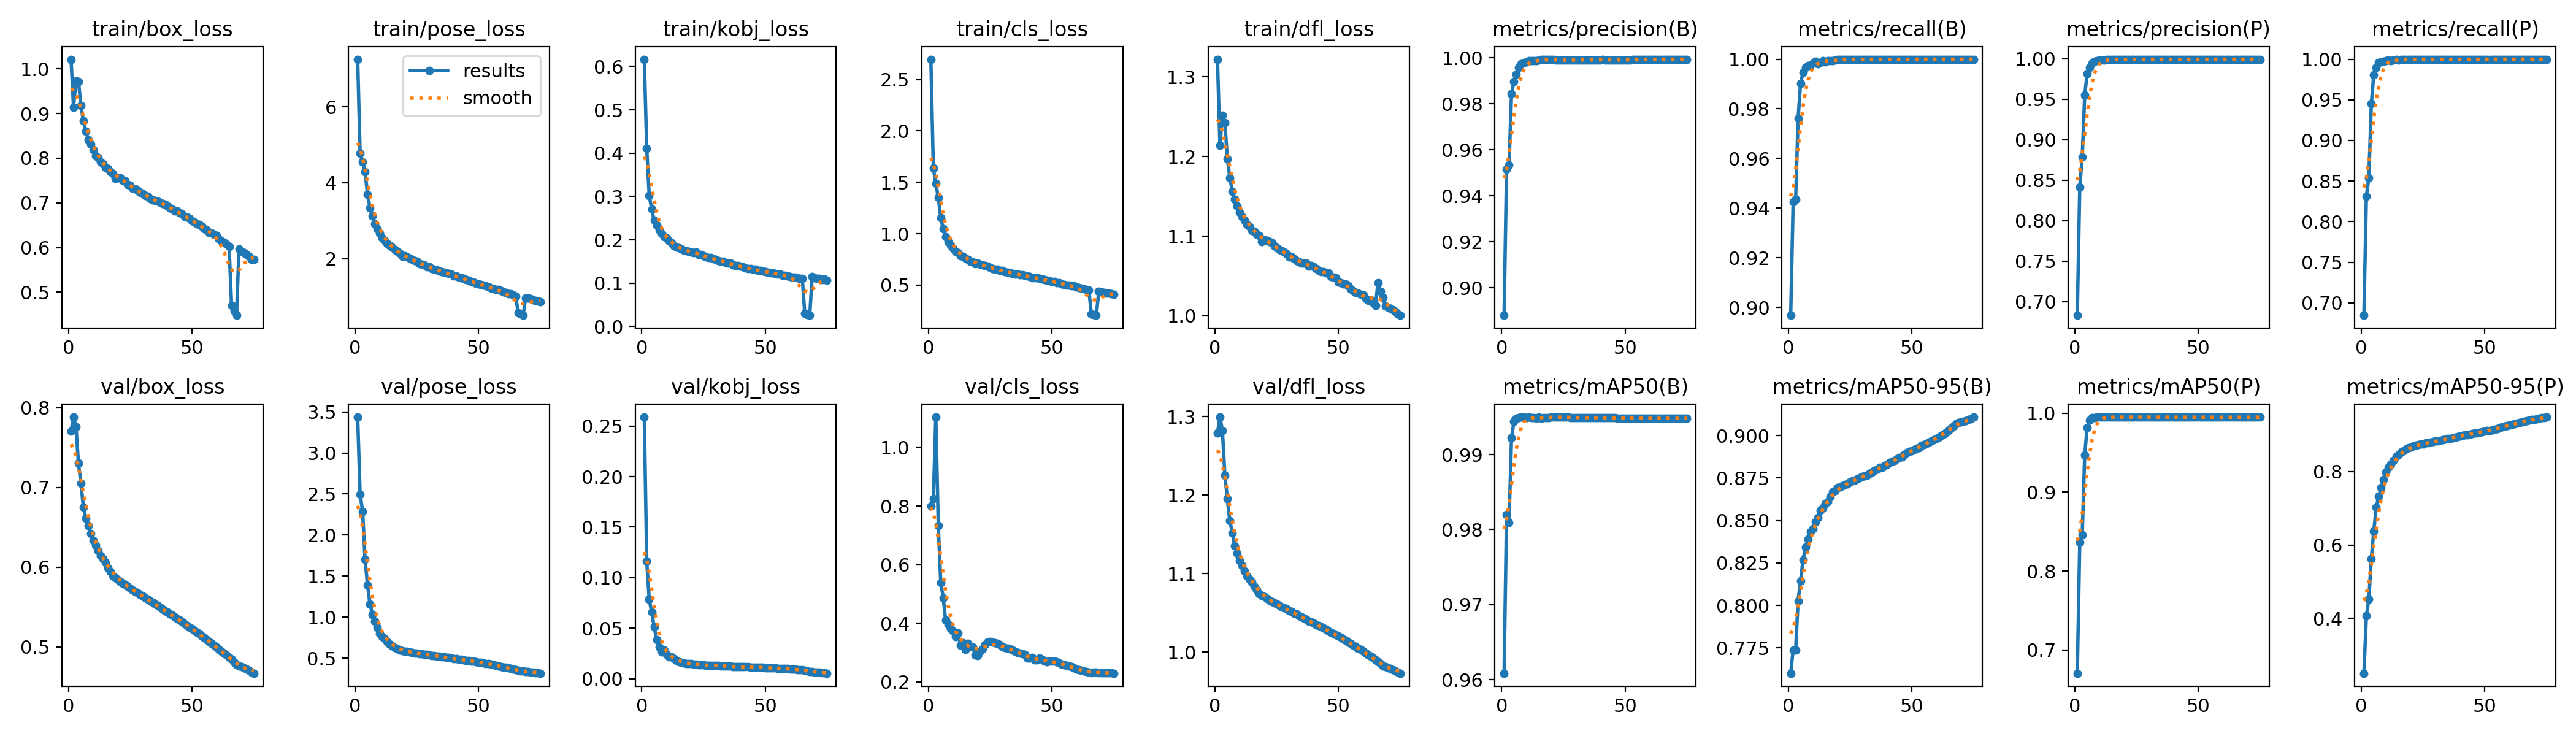

Data behind this chart, as committed beside it:
epoch, time, train/box_loss, train/pose_loss, train/kobj_loss, train/cls_loss, train/dfl_loss, metrics/precision(B), metrics/recall(B), metrics/mAP50(B), metrics/mAP50-95(B), metrics/precision(P), metrics/recall(P), metrics/mAP50(P), metrics/mAP50-95(P), val/box_loss, val/pose_loss, val/kobj_loss, val/cls_loss, val/dfl_loss, lr/pg0, lr/pg1, lr/pg2
1, 2598, 1.022, 7.251, 0.6168, 2.697, 1.322, 0.888, 0.8968, 0.9608, 0.7601, 0.6831, 0.6845, 0.6707, 0.2504, 0.7705, 3.437, 0.2588, 0.8004, 1.279, 0.003332, 0.003332, 0.003332
2, 5109, 0.9145, 4.779, 0.4106, 1.636, 1.214, 0.9516, 0.9425, 0.982, 0.7739, 0.8417, 0.8315, 0.8364, 0.4063, 0.7881, 2.498, 0.116, 0.8243, 1.299, 0.006578, 0.006578, 0.006578
3, 7668, 0.9729, 4.544, 0.3028, 1.489, 1.252, 0.9534, 0.9435, 0.981, 0.7735, 0.8786, 0.8538, 0.846, 0.4525, 0.7757, 2.291, 0.07861, 1.103, 1.282, 0.009735, 0.009735, 0.009735
4, 10129, 0.972, 4.288, 0.2712, 1.355, 1.243, 0.9842, 0.9761, 0.9922, 0.8028, 0.9548, 0.9451, 0.9467, 0.563, 0.7302, 1.702, 0.06568, 0.7339, 1.225, 0.009604, 0.009604, 0.009604
5, 12651, 0.9178, 3.699, 0.245, 1.156, 1.197, 0.9898, 0.9903, 0.9944, 0.8147, 0.9816, 0.981, 0.9819, 0.6373, 0.705, 1.389, 0.05158, 0.5388, 1.196, 0.009472, 0.009472, 0.009472
6, 15176, 0.8835, 3.342, 0.2336, 1.047, 1.174, 0.9929, 0.9946, 0.9949, 0.8268, 0.9896, 0.9897, 0.9909, 0.7031, 0.6753, 1.161, 0.03844, 0.4867, 1.167, 0.00934, 0.00934, 0.00934
7, 17636, 0.8609, 3.129, 0.2225, 0.9737, 1.156, 0.9958, 0.9966, 0.995, 0.8342, 0.9949, 0.9955, 0.994, 0.7328, 0.6615, 1.033, 0.03164, 0.4097, 1.152, 0.009208, 0.009208, 0.009208
8, 20177, 0.8414, 2.915, 0.2147, 0.9222, 1.146, 0.9974, 0.9974, 0.995, 0.8389, 0.9966, 0.9963, 0.9944, 0.7558, 0.6524, 0.9496, 0.02645, 0.3962, 1.136, 0.009076, 0.009076, 0.009076
9, 22702, 0.8321, 2.787, 0.2072, 0.8847, 1.138, 0.998, 0.9978, 0.995, 0.8433, 0.9976, 0.9973, 0.9948, 0.7781, 0.6417, 0.8754, 0.02829, 0.3814, 1.126, 0.008944, 0.008944, 0.008944
10, 25244, 0.819, 2.677, 0.2042, 0.8596, 1.13, 0.9983, 0.9985, 0.995, 0.8451, 0.9981, 0.9983, 0.9949, 0.7988, 0.6339, 0.803, 0.02411, 0.3724, 1.117, 0.008812, 0.008812, 0.008812
11, 27724, 0.8061, 2.545, 0.1968, 0.8291, 1.125, 0.9988, 0.9991, 0.995, 0.8492, 0.9984, 0.9988, 0.9948, 0.8109, 0.6277, 0.7655, 0.02177, 0.3544, 1.111, 0.00868, 0.00868, 0.00868
12, 30230, 0.8019, 2.486, 0.1931, 0.8135, 1.12, 0.9987, 0.9983, 0.995, 0.8518, 0.9986, 0.9982, 0.995, 0.8199, 0.6205, 0.7377, 0.02134, 0.3666, 1.103, 0.008548, 0.008548, 0.008548
13, 32756, 0.7919, 2.407, 0.1863, 0.7884, 1.115, 0.9987, 0.9987, 0.995, 0.8561, 0.9987, 0.9987, 0.995, 0.83, 0.6144, 0.705, 0.01957, 0.3248, 1.097, 0.008416, 0.008416, 0.008416
14, 35298, 0.7882, 2.347, 0.1837, 0.7787, 1.112, 0.9989, 0.9993, 0.9948, 0.8576, 0.9989, 0.9993, 0.9948, 0.8421, 0.6107, 0.6706, 0.01823, 0.3332, 1.093, 0.008284, 0.008284, 0.008284
15, 37826, 0.7799, 2.299, 0.1812, 0.7632, 1.107, 0.999, 0.999, 0.995, 0.8601, 0.999, 0.999, 0.995, 0.8469, 0.6056, 0.6514, 0.01669, 0.3106, 1.089, 0.008152, 0.008152, 0.008152
16, 40466, 0.7766, 2.239, 0.1787, 0.7498, 1.106, 0.9992, 0.9993, 0.9949, 0.8612, 0.9992, 0.9993, 0.9949, 0.8533, 0.5994, 0.6286, 0.01599, 0.3307, 1.084, 0.00802, 0.00802, 0.00802
17, 43043, 0.7701, 2.183, 0.1763, 0.7348, 1.103, 0.9992, 0.9994, 0.9949, 0.8638, 0.9992, 0.9994, 0.9949, 0.8566, 0.5944, 0.6149, 0.01564, 0.3216, 1.08, 0.007888, 0.007888, 0.007888
18, 45572, 0.7661, 2.141, 0.1746, 0.7286, 1.1, 0.9992, 0.9995, 0.995, 0.8667, 0.9992, 0.9995, 0.995, 0.8614, 0.5892, 0.6014, 0.01497, 0.3188, 1.075, 0.007756, 0.007756, 0.007756
19, 2729, 0.7542, 2.065, 0.1735, 0.7065, 1.093, 0.9993, 0.9996, 0.995, 0.8676, 0.9993, 0.9996, 0.995, 0.8651, 0.5868, 0.5929, 0.01523, 0.2917, 1.072, 0.007624, 0.007624, 0.007624
20, 5313, 0.7561, 2.078, 0.1724, 0.7133, 1.095, 0.9993, 0.9998, 0.995, 0.8694, 0.9993, 0.9998, 0.995, 0.867, 0.5848, 0.5866, 0.0148, 0.2892, 1.071, 0.007492, 0.007492, 0.007492
21, 7932, 0.7558, 2.047, 0.1709, 0.7044, 1.094, 0.9992, 0.9998, 0.995, 0.8697, 0.9992, 0.9998, 0.995, 0.8696, 0.5822, 0.5804, 0.01449, 0.3042, 1.069, 0.00736, 0.00736, 0.00736
22, 10580, 0.7509, 2.02, 0.1715, 0.6943, 1.093, 0.9991, 0.9999, 0.995, 0.8706, 0.9991, 0.9999, 0.995, 0.8716, 0.5797, 0.5752, 0.01422, 0.3117, 1.066, 0.007228, 0.007228, 0.007228
23, 13181, 0.7496, 1.982, 0.1669, 0.692, 1.092, 0.999, 0.9999, 0.995, 0.8711, 0.999, 0.9999, 0.995, 0.873, 0.578, 0.5699, 0.01399, 0.3264, 1.065, 0.007096, 0.007096, 0.007096
24, 15762, 0.7415, 1.946, 0.1669, 0.6848, 1.087, 0.999, 0.9999, 0.995, 0.8716, 0.999, 0.9999, 0.995, 0.8746, 0.5757, 0.5645, 0.01374, 0.3355, 1.063, 0.006964, 0.006964, 0.006964
25, 18368, 0.74, 1.928, 0.163, 0.6732, 1.085, 0.999, 0.9999, 0.995, 0.8725, 0.999, 0.9999, 0.995, 0.8758, 0.5734, 0.56, 0.01353, 0.3376, 1.061, 0.006832, 0.006832, 0.006832
26, 20943, 0.7328, 1.865, 0.161, 0.6635, 1.083, 0.999, 0.9999, 0.995, 0.8732, 0.999, 0.9999, 0.995, 0.8778, 0.5713, 0.5556, 0.01338, 0.3356, 1.059, 0.0067, 0.0067, 0.0067
27, 23436, 0.731, 1.86, 0.1588, 0.6547, 1.081, 0.999, 0.9998, 0.995, 0.8738, 0.999, 0.9998, 0.995, 0.8787, 0.5692, 0.5515, 0.01324, 0.3325, 1.058, 0.006568, 0.006568, 0.006568
28, 26135, 0.7274, 1.841, 0.1593, 0.6533, 1.08, 0.999, 0.9998, 0.995, 0.8744, 0.999, 0.9998, 0.995, 0.8799, 0.5674, 0.5473, 0.01313, 0.3301, 1.056, 0.006436, 0.006436, 0.006436
29, 28744, 0.7227, 1.795, 0.1561, 0.6459, 1.078, 0.9991, 0.9998, 0.995, 0.8751, 0.9991, 0.9998, 0.995, 0.8813, 0.5654, 0.543, 0.01303, 0.3275, 1.055, 0.006304, 0.006304, 0.006304
30, 31889, 0.7204, 1.779, 0.1556, 0.6409, 1.074, 0.9991, 0.9998, 0.995, 0.876, 0.9991, 0.9998, 0.995, 0.8828, 0.5634, 0.5387, 0.01295, 0.32, 1.053, 0.006172, 0.006172, 0.006172
31, 34423, 0.7165, 1.744, 0.1526, 0.6288, 1.074, 0.9991, 0.9999, 0.9949, 0.8762, 0.9991, 0.9999, 0.9949, 0.8837, 0.5615, 0.5343, 0.01288, 0.3168, 1.051, 0.00604, 0.00604, 0.00604
32, 37060, 0.7144, 1.725, 0.1512, 0.6243, 1.072, 0.9991, 0.9999, 0.9949, 0.8768, 0.9991, 0.9999, 0.9949, 0.8853, 0.5597, 0.5299, 0.01279, 0.3151, 1.05, 0.005908, 0.005908, 0.005908
33, 39913, 0.7094, 1.71, 0.1504, 0.6208, 1.069, 0.9991, 0.9999, 0.995, 0.8777, 0.9991, 0.9999, 0.995, 0.8865, 0.5578, 0.5259, 0.01266, 0.3113, 1.048, 0.005776, 0.005776, 0.005776
34, 42578, 0.706, 1.669, 0.1482, 0.6138, 1.068, 0.9991, 0.9999, 0.995, 0.8783, 0.9991, 0.9999, 0.995, 0.8881, 0.5559, 0.5216, 0.01255, 0.3073, 1.047, 0.005644, 0.005644, 0.005644
35, 45158, 0.7055, 1.651, 0.1462, 0.6085, 1.067, 0.9992, 0.9999, 0.995, 0.8796, 0.9992, 0.9999, 0.995, 0.8894, 0.5538, 0.5174, 0.01239, 0.3035, 1.045, 0.005512, 0.005512, 0.005512
36, 47675, 0.7037, 1.646, 0.1457, 0.6089, 1.066, 0.9992, 0.9999, 0.9949, 0.8802, 0.9992, 0.9999, 0.9949, 0.8909, 0.5518, 0.5135, 0.01232, 0.3004, 1.043, 0.00538, 0.00538, 0.00538
37, 50208, 0.7014, 1.627, 0.1424, 0.6038, 1.066, 0.9991, 0.9999, 0.9949, 0.8812, 0.9991, 0.9999, 0.9949, 0.8924, 0.5495, 0.5095, 0.01216, 0.2982, 1.041, 0.005248, 0.005248, 0.005248
38, 52697, 0.6983, 1.611, 0.1411, 0.6006, 1.063, 0.9991, 0.9999, 0.9949, 0.8814, 0.9991, 0.9999, 0.9949, 0.8938, 0.5474, 0.5054, 0.012, 0.2963, 1.04, 0.005116, 0.005116, 0.005116
39, 55154, 0.6963, 1.593, 0.1405, 0.5955, 1.063, 0.9991, 0.9999, 0.9949, 0.8823, 0.9991, 0.9999, 0.9949, 0.8952, 0.5455, 0.5012, 0.01194, 0.2935, 1.038, 0.004984, 0.004984, 0.004984
40, 57606, 0.6927, 1.55, 0.1391, 0.5874, 1.062, 0.9992, 0.9999, 0.9949, 0.883, 0.9992, 0.9999, 0.9949, 0.8968, 0.5435, 0.4969, 0.01191, 0.2814, 1.037, 0.004852, 0.004852, 0.004852
41, 60127, 0.6889, 1.538, 0.1374, 0.585, 1.059, 0.9992, 0.9998, 0.9949, 0.8841, 0.9992, 0.9998, 0.9949, 0.8979, 0.5414, 0.4924, 0.01178, 0.2811, 1.035, 0.00472, 0.00472, 0.00472
42, 62653, 0.6856, 1.505, 0.1354, 0.5723, 1.057, 0.9992, 0.9998, 0.9949, 0.8849, 0.9992, 0.9998, 0.9949, 0.8994, 0.5396, 0.4881, 0.01171, 0.2822, 1.034, 0.004588, 0.004588, 0.004588
43, 65184, 0.682, 1.498, 0.1338, 0.5723, 1.055, 0.9992, 0.9998, 0.9949, 0.8852, 0.9992, 0.9998, 0.9949, 0.9002, 0.5377, 0.4837, 0.01164, 0.2739, 1.032, 0.004456, 0.004456, 0.004456
44, 67667, 0.6817, 1.478, 0.1334, 0.5724, 1.055, 0.9991, 0.9998, 0.9949, 0.8862, 0.9991, 0.9998, 0.9949, 0.9018, 0.5356, 0.4793, 0.01155, 0.2737, 1.03, 0.004324, 0.004324, 0.004324
45, 70278, 0.678, 1.44, 0.1326, 0.5678, 1.054, 0.9991, 0.9998, 0.9949, 0.8871, 0.9991, 0.9998, 0.9949, 0.9033, 0.5336, 0.475, 0.01145, 0.2801, 1.029, 0.004192, 0.004192, 0.004192
46, 73100, 0.6753, 1.427, 0.1321, 0.5607, 1.054, 0.9991, 0.9999, 0.9949, 0.8876, 0.9991, 0.9999, 0.9949, 0.9048, 0.5314, 0.4707, 0.01138, 0.2773, 1.027, 0.00406, 0.00406, 0.00406
47, 75741, 0.6693, 1.398, 0.1291, 0.552, 1.049, 0.9992, 0.9999, 0.9949, 0.8887, 0.9992, 0.9999, 0.9949, 0.9059, 0.5292, 0.4663, 0.01128, 0.2696, 1.025, 0.003928, 0.003928, 0.003928
48, 78467, 0.6675, 1.387, 0.1288, 0.5464, 1.048, 0.9992, 1, 0.9949, 0.8898, 0.9992, 1, 0.9949, 0.9075, 0.5269, 0.4617, 0.01121, 0.268, 1.023, 0.003796, 0.003796, 0.003796
49, 81171, 0.6654, 1.356, 0.1279, 0.5429, 1.048, 0.9991, 1, 0.9949, 0.8908, 0.9991, 1, 0.9949, 0.9088, 0.5249, 0.457, 0.01111, 0.2711, 1.022, 0.003664, 0.003664, 0.003664
50, 83736, 0.6597, 1.337, 0.126, 0.533, 1.042, 0.9991, 1, 0.9949, 0.891, 0.9991, 1, 0.9949, 0.9103, 0.5228, 0.4519, 0.01098, 0.2706, 1.02, 0.003532, 0.003532, 0.003532
51, 86713, 0.6572, 1.311, 0.1249, 0.5341, 1.041, 0.9991, 1, 0.9949, 0.8918, 0.9991, 1, 0.9949, 0.9119, 0.5208, 0.4468, 0.01086, 0.271, 1.019, 0.0034, 0.0034, 0.0034
52, 89311, 0.6526, 1.295, 0.1243, 0.5252, 1.04, 0.9991, 1, 0.9949, 0.8926, 0.9991, 1, 0.9949, 0.9125, 0.5187, 0.4418, 0.01077, 0.2681, 1.017, 0.003268, 0.003268, 0.003268
53, 92216, 0.6516, 1.28, 0.1236, 0.5229, 1.04, 0.9992, 1, 0.9949, 0.893, 0.9992, 1, 0.9949, 0.9142, 0.5165, 0.4364, 0.01063, 0.2637, 1.015, 0.003136, 0.003136, 0.003136
54, 94711, 0.6476, 1.249, 0.122, 0.5131, 1.038, 0.9992, 1, 0.9949, 0.8942, 0.9992, 1, 0.9949, 0.9159, 0.514, 0.4308, 0.01054, 0.2601, 1.013, 0.003004, 0.003004, 0.003004
55, 97414, 0.642, 1.221, 0.1207, 0.5067, 1.034, 0.9992, 1, 0.9949, 0.8945, 0.9992, 1, 0.9949, 0.9176, 0.5116, 0.425, 0.0104, 0.2576, 1.011, 0.002872, 0.002872, 0.002872
56, 100048, 0.6397, 1.209, 0.1209, 0.5021, 1.032, 0.9993, 1, 0.9949, 0.8954, 0.9993, 1, 0.9949, 0.9195, 0.5093, 0.4188, 0.01026, 0.255, 1.009, 0.00274, 0.00274, 0.00274
57, 102709, 0.6336, 1.183, 0.1184, 0.4986, 1.029, 0.9993, 1, 0.9949, 0.8962, 0.9993, 1, 0.9949, 0.9213, 0.5068, 0.4125, 0.01015, 0.2526, 1.007, 0.002608, 0.002608, 0.002608
58, 105309, 0.632, 1.186, 0.1181, 0.4915, 1.028, 0.9993, 1, 0.9948, 0.8968, 0.9993, 1, 0.9948, 0.9227, 0.5043, 0.4061, 0.01003, 0.2506, 1.005, 0.002476, 0.002476, 0.002476
59, 107903, 0.6293, 1.152, 0.1171, 0.4915, 1.027, 0.9993, 1, 0.9948, 0.8976, 0.9993, 1, 0.9948, 0.9245, 0.5021, 0.3996, 0.00984, 0.2483, 1.003, 0.002344, 0.002344, 0.002344
60, 110715, 0.6267, 1.129, 0.1152, 0.4835, 1.026, 0.9993, 1, 0.9948, 0.8984, 0.9993, 1, 0.9948, 0.9263, 0.4996, 0.3929, 0.00967, 0.2428, 1.001, 0.002212, 0.002212, 0.002212
... 15 more rows
